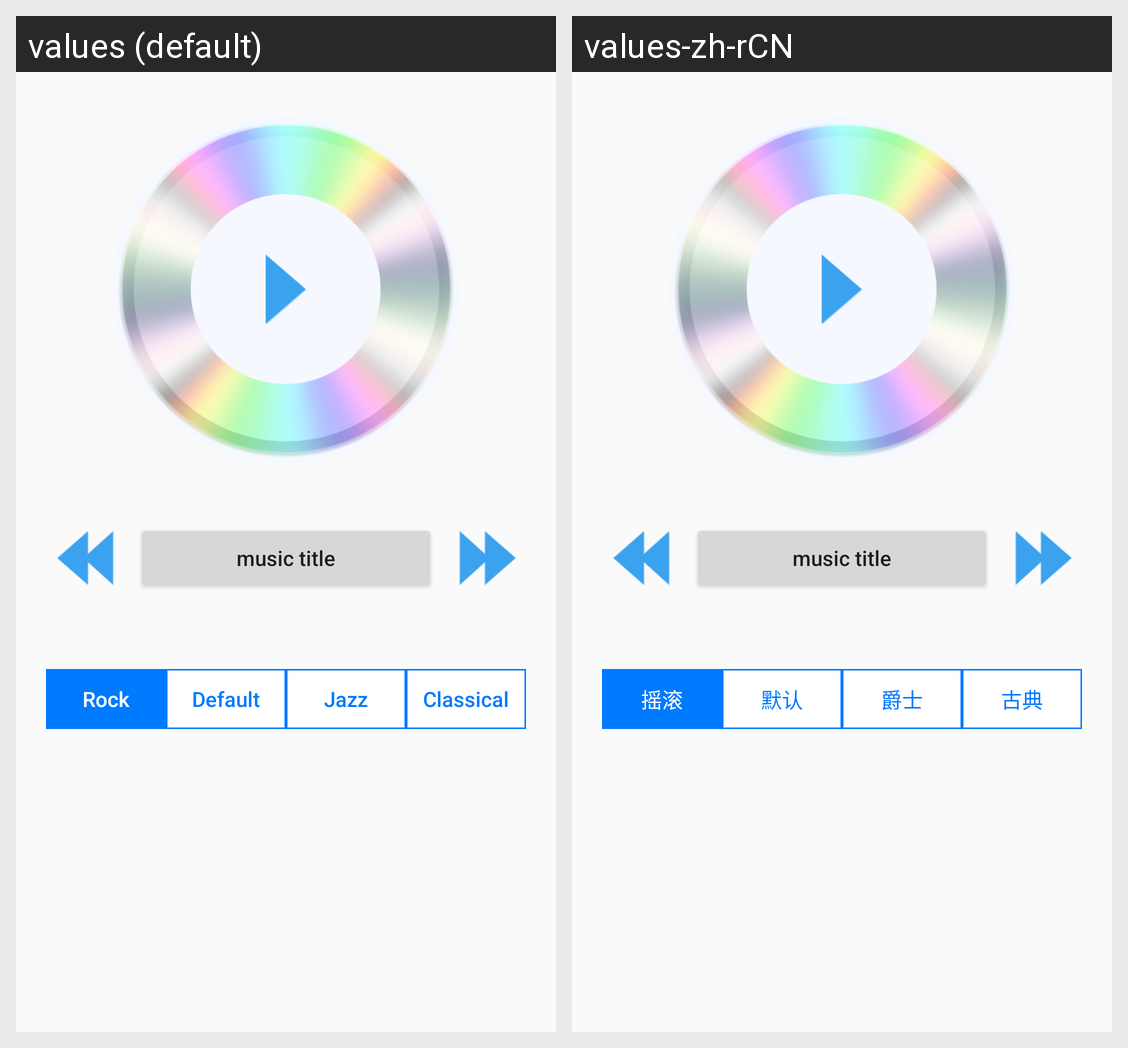

The same Android screen rendered under two of its app's locales, left to right. List the strings drawn on it with the default value and each locale's translation.
Android screen res/layout/fragment_music.xml rendered under 2 locales, left to right: values (default), values-zh-rCN. Device: Nexus 5 (rendered at 1080×1920; each locale shown at half size, 540×960, under a caption strip naming it); theme MyAppTheme.
Strings drawn on this screen, with the default value and each locale's value (text and hints the layout hard-codes, and strings that could not be matched under every locale, appear in the picture but are not listed):

music_rock
  values: Rock
  values-zh-rCN: 摇滚

music_default_mode
  values: Default
  values-zh-rCN: 默认

music_jazz
  values: Jazz
  values-zh-rCN: 爵士

music_classical
  values: Classical
  values-zh-rCN: 古典
